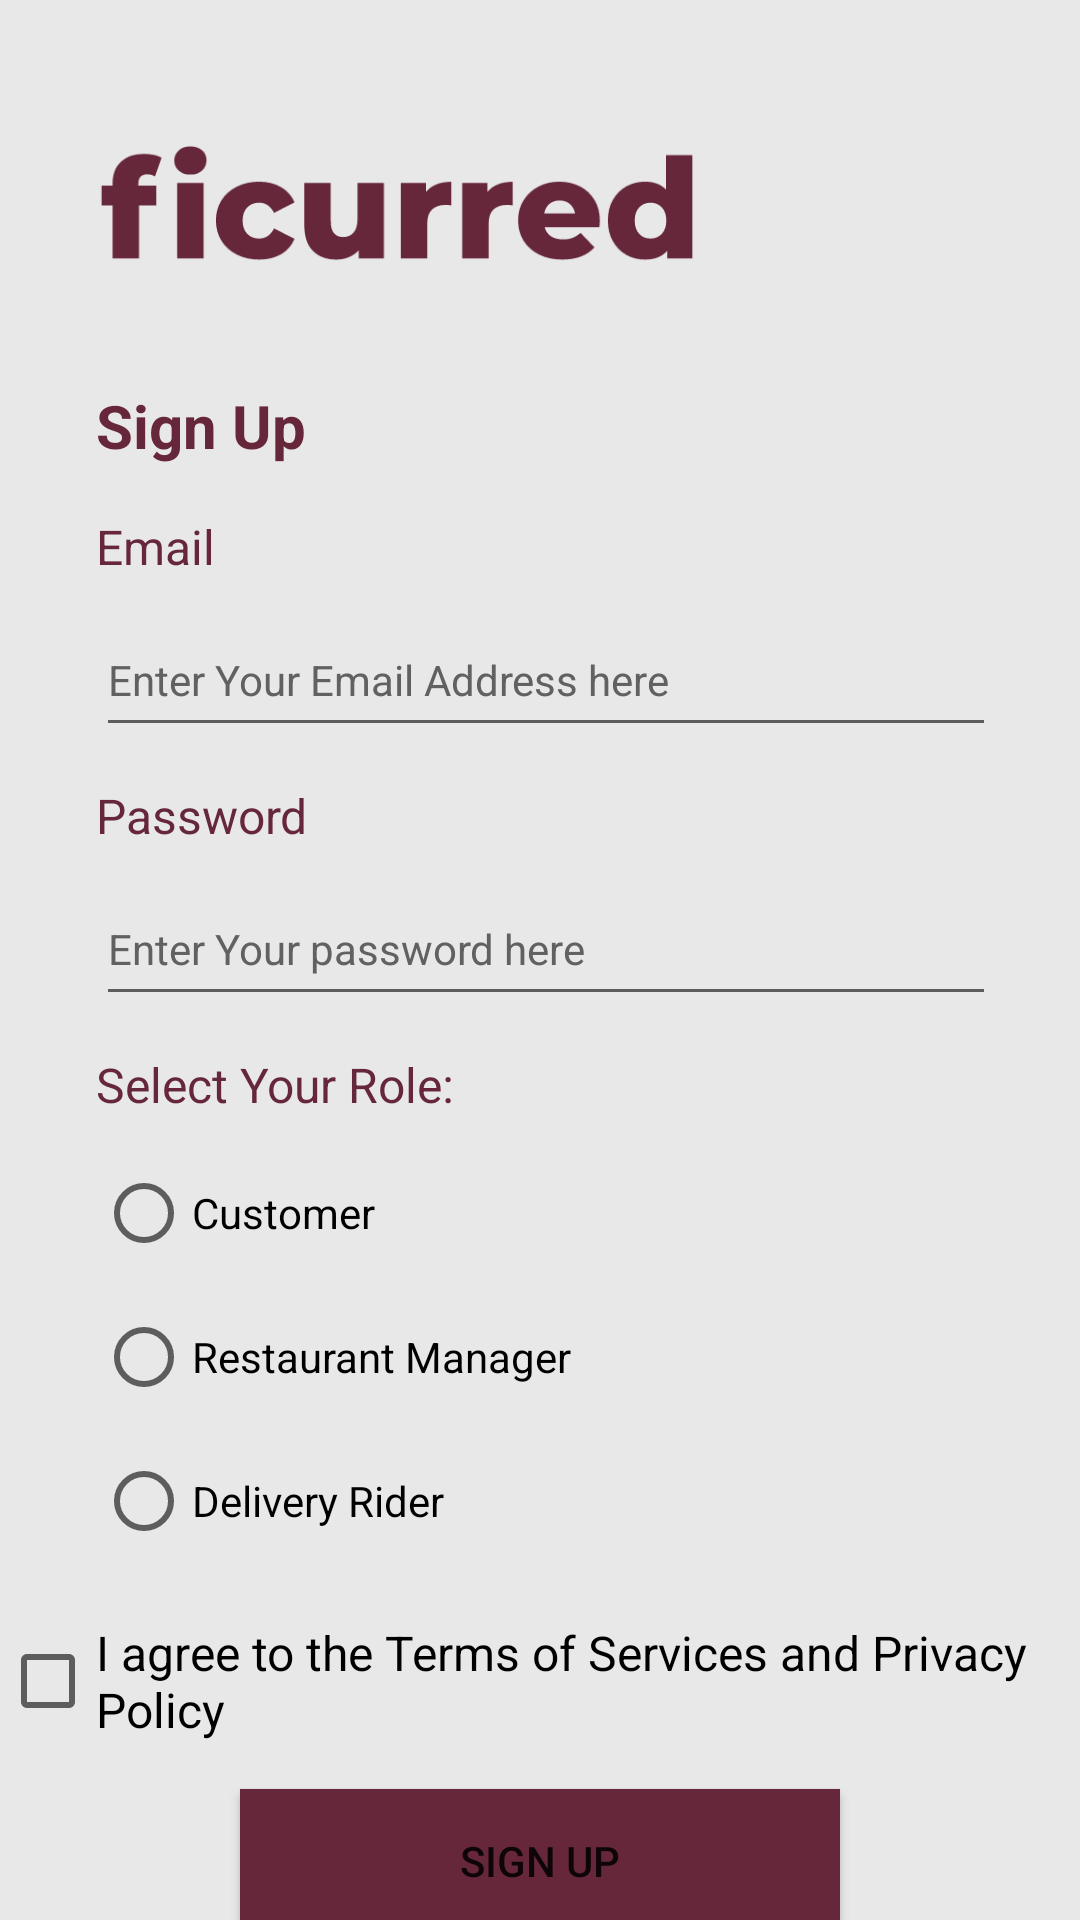

Android layout source for this screen:
<!-- AndroidManifest.xml: application theme Theme.Ficurred -->
<!-- res/layout/activity_sign_up.xml -->
<?xml version="1.0" encoding="utf-8"?>
<androidx.constraintlayout.widget.ConstraintLayout xmlns:android="http://schemas.android.com/apk/res/android"
    xmlns:app="http://schemas.android.com/apk/res-auto"
    xmlns:tools="http://schemas.android.com/tools"
    android:layout_width="match_parent"
    android:layout_height="match_parent"
    android:background="@color/background_color"
    tools:context=".SignUp">

    <ImageView
        android:id="@+id/imageView3"
        android:layout_width="200dp"
        android:layout_height="wrap_content"
        android:layout_marginStart="32dp"
        android:contentDescription="@string/logo_des"
        app:layout_constraintStart_toStartOf="parent"
        app:layout_constraintTop_toTopOf="parent"
        app:srcCompat="@drawable/logo" />

    <TextView
        android:id="@+id/textView7"
        android:layout_width="wrap_content"
        android:layout_height="wrap_content"
        android:layout_marginStart="32dp"
        android:layout_marginTop="-8dp"
        android:text="@string/sign_up"
        android:textColor="@color/theme_color"
        android:textSize="20sp"
        android:textStyle="bold"
        app:layout_constraintStart_toStartOf="parent"
        app:layout_constraintTop_toBottomOf="@+id/imageView3" />

    <TextView
        android:id="@+id/textView8"
        android:layout_width="wrap_content"
        android:layout_height="wrap_content"
        android:layout_marginStart="32dp"
        android:layout_marginTop="16dp"
        android:labelFor="@id/sign_up_email_address"
        android:text="@string/email"
        android:textColor="@color/theme_color"
        android:textSize="16sp"
        app:layout_constraintStart_toStartOf="parent"
        app:layout_constraintTop_toBottomOf="@+id/textView7" />

    <EditText
        android:id="@+id/sign_up_email_address"
        android:layout_width="300dp"
        android:layout_height="wrap_content"
        android:layout_marginStart="32dp"
        android:layout_marginTop="8dp"
        android:ems="10"
        android:hint="@string/hint1"
        android:inputType="textEmailAddress"
        android:minHeight="48dp"
        android:textColor="@color/theme_color"
        android:textColorHighlight="@color/theme_color"
        android:textColorHint="#616161"
        android:textColorLink="@color/theme_color"
        android:textSize="14sp"
        app:layout_constraintStart_toStartOf="parent"
        app:layout_constraintTop_toBottomOf="@+id/textView8"
        tools:ignore="DuplicateSpeakableTextCheck" />

    <TextView
        android:id="@+id/textView9"
        android:layout_width="wrap_content"
        android:layout_height="wrap_content"
        android:layout_marginStart="32dp"
        android:layout_marginTop="12dp"
        android:labelFor="@id/sign_up_password"
        android:text="@string/password"
        android:textColor="@color/theme_color"
        android:textSize="16sp"
        app:layout_constraintStart_toStartOf="parent"
        app:layout_constraintTop_toBottomOf="@+id/sign_up_email_address" />

    <EditText
        android:id="@+id/sign_up_password"
        android:layout_width="300dp"
        android:layout_height="wrap_content"
        android:layout_marginStart="32dp"
        android:layout_marginTop="8dp"
        android:ems="10"
        android:hint="@string/hint2"
        android:inputType="textPassword"
        android:minHeight="48dp"
        android:textColorHint="#616161"
        android:textSize="14sp"
        app:layout_constraintStart_toStartOf="parent"
        app:layout_constraintTop_toBottomOf="@+id/textView9"
        tools:ignore="SpeakableTextPresentCheck" />

    <TextView
        android:id="@+id/textView10"
        android:layout_width="wrap_content"
        android:layout_height="wrap_content"
        android:layout_marginStart="32dp"
        android:layout_marginTop="12dp"
        android:text="@string/role_selection"
        android:textColor="@color/theme_color"
        android:textSize="16sp"
        app:layout_constraintStart_toStartOf="parent"
        app:layout_constraintTop_toBottomOf="@+id/sign_up_password" />

    <RadioGroup
        android:id="@+id/sign_up_role"
        android:layout_width="match_parent"
        android:layout_height="wrap_content"
        android:layout_marginStart="32dp"
        android:layout_marginTop="8dp"
        android:layout_marginEnd="32dp"
        android:orientation="vertical"
        app:layout_constraintEnd_toEndOf="parent"
        app:layout_constraintStart_toStartOf="parent"
        app:layout_constraintTop_toBottomOf="@+id/textView10">

        <RadioButton
            android:id="@+id/radio_customer"
            android:layout_width="wrap_content"
            android:layout_height="wrap_content"
            android:text="@string/r_customer"
            android:textSize="14sp" />

        <RadioButton
            android:id="@+id/radio_manager"
            android:layout_width="wrap_content"
            android:layout_height="wrap_content"
            android:text="@string/r_manager"
            android:textSize="14sp" />

        <RadioButton
            android:id="@+id/radio_db"
            android:layout_width="wrap_content"
            android:layout_height="wrap_content"
            android:text="@string/r_db"
            android:textSize="14sp" />
    </RadioGroup>

    <CheckBox
        android:id="@+id/checkBox"
        android:layout_width="wrap_content"
        android:layout_height="wrap_content"
        android:layout_marginStart="32dp"
        android:layout_marginTop="12dp"
        android:layout_marginEnd="32dp"
        android:text="@string/req2"
        android:textColor="@color/black"
        android:textSize="16sp"
        app:layout_constraintEnd_toEndOf="parent"
        app:layout_constraintStart_toStartOf="parent"
        app:layout_constraintTop_toBottomOf="@+id/sign_up_role" />

    <Button
        android:id="@+id/button"
        android:layout_width="200dp"
        android:layout_height="48dp"
        android:layout_marginStart="32dp"
        android:layout_marginTop="12dp"
        android:layout_marginEnd="32dp"
        android:background="@color/theme_color"
        android:text="@string/sign_up"
        app:layout_constraintEnd_toEndOf="parent"
        app:layout_constraintStart_toStartOf="parent"
        app:layout_constraintTop_toBottomOf="@+id/checkBox" />

</androidx.constraintlayout.widget.ConstraintLayout>
<!-- resources referenced by this layout -->
<resources>
  <color name="background_color">#e8e8e8</color>
  <color name="black">#FF000000</color>
  <color name="theme_color">#66273b</color>
  <!-- drawable logo: png bitmap (drawable-v24, 8443 bytes) -->
  <string name="email">Email</string>
  <string name="hint1">Enter Your Email Address here</string>
  <string name="hint2">Enter Your password here</string>
  <string name="logo_des">Logo</string>
  <string name="password">Password</string>
  <string name="r_customer">Customer</string>
  <string name="r_db">Delivery Rider</string>
  <string name="r_manager">Restaurant Manager</string>
  <string name="req2">I agree to the Terms of Services and Privacy Policy</string>
  <string name="role_selection">Select Your Role:</string>
  <string name="sign_up">Sign Up</string>
  <style name="Theme.Ficurred" parent="Theme.MaterialComponents.DayNight.DarkActionBar">
          
          <item name="colorPrimary">@color/theme_color</item>
          <item name="colorPrimaryVariant">@color/theme_color</item>
          <item name="colorOnPrimary">@color/background_color</item>
          
          <item name="colorSecondary">@color/teal_200</item>
          <item name="colorSecondaryVariant">@color/teal_700</item>
          <item name="colorOnSecondary">@color/black</item>
          
          <item name="android:statusBarColor" tools:targetApi="l">?attr/colorPrimaryVariant</item>
          
      </style>
  <color name="teal_200">#FF03DAC5</color>
  <color name="teal_700">#FF018786</color>
</resources>
